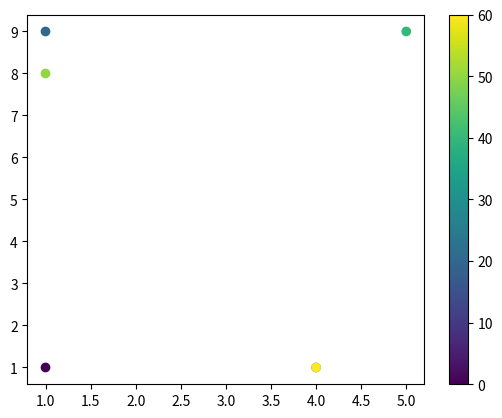

Generate this figure with matplotlib:
import matplotlib.pyplot as plt
import numpy as np

x=[1,1,4,5,1,4]
y=[1,9,1,9,8,1]
c=[0,20,30,40,50,60]
plt.scatter(x,y,c=c,cmap='viridis') 
#颜色图有多种种类
plt.colorbar()
#包含颜色图
plt.show()
